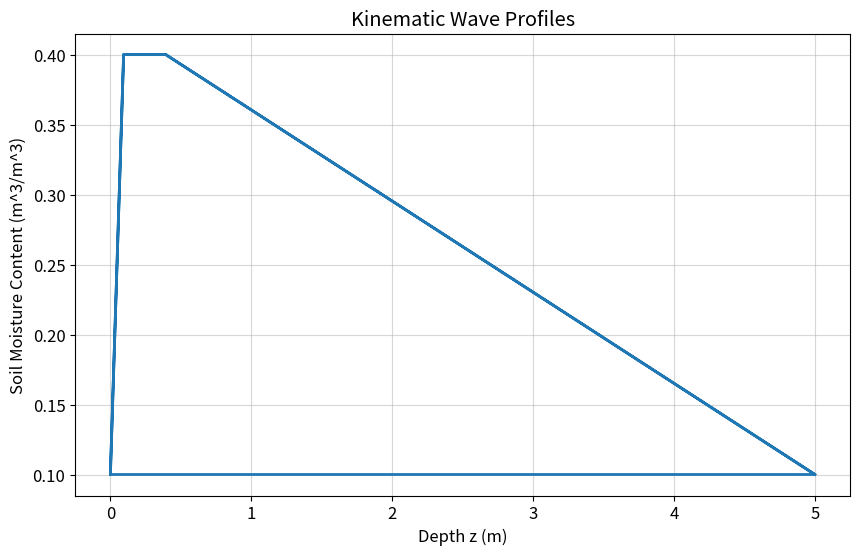

Recreate this plot in Python. (Note: this script raises an exception after producing the figure.)
# %% [markdown]
# Kinematic wave of moisture through unsaturated zone
#
# %%
import numpy as np
import matplotlib.pyplot as plt
from matplotlib.animation import FuncAnimation, FFMpegWriter

# %%
secpd = 86400  # Seconds per day
K_s = 0.02     # Saturated hydraulic conductivity (m/d)
theta_s = 0.4  # Saturated soil moisture content (m^3/m^3)
theta_r = 0.1  # Residual soil moisture content (m^3/m^3)
lambda_bc = 3.7 # Pore size distribution index (dimensionless)
epsilon = 3 + 2 / lambda_bc  # epsilon
z = np.linspace(0, 5, 51)  # Depth from 0 to 5 Meters
t = np.linspace(0, 100., 51)

class KWprofile():
    """Class to represent the moisture profile using kinematic waves.
    
    The kinematic wave model is used to simulate the movement of moisture through the unsaturated zone.
    The profile consists of points that represent the soil moisture content at different depths over time. Each point carries its time, depth, velocity and the upstream and downstream soil moisture content (theta1 and theta2). When a point is a moisture front, the downstream soil moisture content is lower than the upstream soil moisture content.
    The velocity of the wave is calculated based on the soil moisture content and the saturated hydraulic conductivity.
    The soil moisture content is always between theta_r (residual) and theta_s (saturated).
    The initial condition for the soil moisture content can be set using different scenarios.
    The class provides methods to update the profile over time, calculate the velocity of the wave, and plot the profile or all profiles at once showing the development of the moisture front over time.

[redacted]
    """
    
    profile_dtype = np.dtype([
                        ('theta1', '<f8'), # Upstream soil moisture content (m^3/m^3)
                        ('theta2', '<f8'), # Downstream soil moisture content (m^3/m^3)
                        ('z', '<f8'),      # Depth (m)
                        ('t', '<f8'),      # Time (d)
                        ('v', '<f8')]      # Velocity (m/d)
                       )

    # Properties of the soil
    props = {'K_s': K_s, 'theta_s': theta_s, 'theta_r': theta_r, 'epsilon': epsilon}

    def __init__(self, theta=None, z=None, scen=3):
        """Initialize the kinematic wave profile using given soil properties and initial conditions, while choosing a scenario."""
        
        self.profile = np.zeros(len(z), dtype=KWprofile.profile_dtype)
        
        if theta is None:
            theta = self.theta_0(z, scen=scen)  # Default initial condition
        if len(theta) != len(z):
            raise ValueError("Length of theta must match length of z.")
        
        self.profile['theta1'] = theta
        self.profile['theta2'] = theta
        self.profile['z'] = z
        self.profile['t'] = 0.
        self.profile['v'] = self.vf(theta, theta)
        self.z0 = z[0]

    def theta_0(self, z, scen=1):
        """Initial condition for theta given a scenario."""
        if scen == 1: # Replace with actual condition
            theta_s = self.props['theta_s']
            theta_r = self.props['theta_r'] 
        
            return (1.1 * self.props['theta_r'] + 
                    0.9 * (self.props['theta_s'] -
                     self.props['theta_r']) * np.fmax(0,
                                np.sin(np.linspace(0, 4 * np.pi, len(z))))
            )
        elif scen == 2:  # Replace with actual condition
            theta = self.props['theta_r'] * np.ones(len(z))
            iz1 = int(0.25 * len(z))
            iz2 = int(0.75 * len(z))
            theta[iz1:iz2] = self.props['theta_s']
            return theta
        elif scen==3:  # Replace with actual condition
            theta = self.props['theta_r'] * np.ones(len(z))
            iz1 = int(0.10 * len(z))
            iz2 = int(0.20 * len(z))
            theta[iz1:iz2] = self.props['theta_s']
            theta[0:iz1] = np.linspace(self.props['theta_r'], self.props['theta_s'], iz1)
            return theta
        elif scen == 4:  # Replace with actual condition
            theta_r = self.props['theta_r']
            theta_s = self.props['theta_s']
            theta = theta_s * np.ones(len(z))
            iz1 = int(0.48 * len(z))
            iz2 = int(0.52 * len(z))            
            theta[:iz1] = np.linspace(theta_r, self.props['theta_s'], iz1)
            theta[iz2:] = np.linspace(self.props['theta_s'], theta_r, len(z) - iz2)
            return theta
        else:
            return np.linspace(theta_s, theta_r, len(z))

    def theta_from_q(self, q):
        """Calculate the soil moisture content from the flux q."""
        K_s = self.props['K_s']
        theta_r = self.props['theta_r']
        theta_s = self.props['theta_s']
        epsilon = self.props['epsilon']

        # Calculate the soil moisture content based on the flux
        theta = theta_r + (theta_s - theta_r) * (q / K_s) ** (1 / epsilon)
        return np.clip(theta, theta_r, theta_s) 
    
    def q_from_theta(self, theta):
        """Return downward flux q given the soil moisture content theta."""
        K_s = self.props['K_s']
        theta_r = self.props['theta_r']
        theta_s = self.props['theta_s']
        epsilon = self.props['epsilon']

        # Calculate the flux based on the soil moisture content
        q = K_s * ((theta - theta_r)  / (theta_s - theta_r)) ** epsilon
        return np.clip(q, 0, None)

    def vf(self, theta1, theta2):
        """Return the wave points velocities alsow when points are fronts.

        Parameters
        ----------
        theta1 : float
            Upstream soil moisture content 1 (m^3/m^3).
        theta2 : float
            Downstream soil moisture content 2 (m^3/m^3).
        epsilon : float, optional
            Pore size distribution parameter, by default 3.5.
        Returns
        -------
        float
            Velocity of the wave profile (m/d).
        """
        K_s = self.props['K_s']
        theta_s = self.props['theta_s']
        theta_r = self.props['theta_r']
        epsilon = self.props['epsilon']

        theta1, theta2 = np.atleast_1d(theta1, theta2)  # Ensure inputs are arrays
        theta1 = np.fmax(theta1, theta_r)
        theta2 = np.fmax(theta2, theta_r)
        theta1 = np.fmin(theta1, theta_s)
        theta2 = np.fmin(theta2, theta_s)
        
        v = np.zeros_like(theta1)
        L = np.isclose(theta1, theta2)

        v[L] = epsilon * K_s / (theta_s - theta_r) * ((theta1[L] - theta_r) / (theta_s - theta_r)) ** (epsilon - 1)

        K1 = K_s * ((theta1[~L] - theta_r) / (theta_s - theta_r)) ** epsilon
        K2 = K_s * ((theta2[~L] - theta_r) / (theta_s - theta_r)) ** epsilon

        v[~L] = (K1  - K2) / (theta1[~L] - theta2[~L])
        return v.item() if v.size == 1 else v

    def t_shock(self, ztol=1e-6):
        """Return shock times, i.e. times when points take over the position of the next point.

        Negative values imply that no shock can ever occur, the successive points diverge over time.
        
        Positive times indicate that shocks will occur at these times in the future if conditions remain the same.
        Parameters
        ----------
        ztol : float, optional, default 1e-6
            prevents division by zero if velocities are the same, which happens
            when generating several new points at once at the same depth every
            time then the recharge q is less than its previous value.
        """
        profile = self.profile
        dv = profile['v'][:-1] - profile['v'][1:]
        dv[np.isclose(dv, 0)] = 1e-10  # Avoid division by zero
        tsh = profile['t'][0] + np.fmax(profile['z'][1:] - profile['z'][:-1], ztol) / dv                    
        return tsh
    
    def fr_update(self, t0, dt):
        """Update the profile based on the time step."""
        t1 = t0 + dt

        while True:
            tsh = self.t_shock() # tsh is the time when the shock occurs
            
            # Find the indices where shock times are between t0 and t1
            Ip = np.where(np.logical_and(tsh > t0, tsh < t1))[0]

            if len(Ip) > 0:  # There are shocks in this time step           
                # Find the first shock time between t0 and t1
                ip_min = Ip[np.where(tsh[Ip] == tsh[Ip].min())][0]
                      
                # Update the profile at the shock time     
                self.profile['z'] += (tsh[ip_min] - self.profile['t']) * self.profile['v']
                self.profile['t'] = tsh[ip_min]
                self.profile['theta2'][ip_min] = self.profile['theta2'][ip_min + 1]
                self.profile['v'][ip_min] = self.vf(
                    self.profile['theta1'][ip_min], self.profile['theta2'][ip_min])
                self.profile = np.delete(self.profile, ip_min + 1)                
            else:
                # No shocks in remaining this time step, just update the profile to t1
                self.profile['z'] += self.profile['v'] * (t1 - self.profile['t'])
                self.profile['t'] = t1
                break
        # self.profile = self.interpolate_between_profiles()
        return self.profile.copy()
    
    @ property
    def tztheta(self):
        """Return t, z, and theta of the current profile.
        Returns
        -------
        tuple (t, z, theta)
            t: the time of the profile (scalar)
            z: z of the current points of the profile, double to match theta1 and theta2 of each point
            theta: theta along the profile, for each point (same z) theta1 and theta2
        """
        z_profile = np.hstack((self.profile['z'], self.profile['z'])).T.flatten()
        theta_profile = np.hstack((self.profile['theta1'], self.profile['theta2'])).T.flatten()
        t_profile = np.mean(self.profile['t'])
        return t_profile, z_profile, theta_profile


    def interpolate_between_profiles(self, dz_min=0.1):
        """Interpolate between profiles to get a continuous smooth wave between the profiles."""
        z = self.profile['z']
        theta1 = self.profile['theta1']
        theta2 = self.profile['theta2']        
        t = self.profile['t']
        
        # first find the profiles, which are indicated by theta1 != theta2

        profile_indices = np.unique(
            np.hstack((0, np.where(theta1 != theta2)[0], len(theta1) - 1))
        )
        # Loop through the profile indices and interpolate between them
        new_profile = self.profile[:profile_indices[0] + 1].copy()  # Start with the first profile point
        for fi1, fi2 in zip(profile_indices[:-1], profile_indices[1:]):
            if np.max(np.diff(z[fi1:fi2 + 1])) < 2 * dz_min:
                new_profile = np.append(new_profile, self.profile[fi1 + 1:fi2 + 1])
                continue
            else:
                z2 = np.linspace(z[fi1], z[fi2], int((z[fi2] - z[fi1]) / dz_min) + 1)
                theta = theta1[fi1:fi2 + 1]
                theta[0] = theta2[fi1]
                theta_interp = np.interp(z2, z[fi1:fi2 +1], theta)

                # Interpolate the velocity
                f = np.zeros(len(z2) - 1, dtype=KWprofile.profile_dtype)
                f['z'] = z2[1:]
                f['theta1'] = theta_interp[1:]
                f['theta2'] = theta_interp[1:]
                f['t'] = t[fi1]
                f['v'] = self.vf(theta_interp[1:], theta_interp[1:])
                f[-1] = self.profile[fi2].copy()
                new_profile = np.append(new_profile, f)
        return new_profile

    def fr_update_all(self, t):
        """Update the profile for all time steps."""
        self.profile['t'] = t[0]
        self.profiles = {t[0]: self.profile.copy()}
        Dt = np.diff(t)
        for t0, dt in zip(t[:-1], Dt):
            self.profiles[t0 + dt] = self.fr_update(t0, dt)
        return self.profiles
    
    def prepend(self, theta, nNew=5):        
        """Prepend a new points to the existing profile."""
        if theta is None:
            return
        elif not np.isscalar(theta):
            raise ValueError("Input must be a scalar.")

        last = self.profile[0]
        if theta < last['theta1']:
            points = np.zeros(nNew, dtype=KWprofile.profile_dtype)
            points['t'] = last['t']
            points['z'] = self.z0
            points['theta1'] = np.linspace(theta, last['theta1'], nNew)
            points['theta2'] = np.linspace(theta, last['theta1'], nNew)
            points['v'] = self.vf(points['theta1'], points['theta2'])
        else:
            points = np.zeros(1, dtype=KWprofile.profile_dtype)
            points['t'] = last['t']
            points['z'] = self.z0
            points['theta1'] = theta
            points['theta2'] = theta
            points['v'] = self.vf(theta, theta)
        # Prepend the new points to the profile
        self.profile = np.append(points, self.profile.copy())
   
    def recharge(self, z_gwt):
        """Recharge leaving the profile at the water table, z_gwt."""        
        p = self.profile
        i1 = np.where(p['z'] < z_gwt)[0][-1]
        i2 = np.where(p['z'] >=  z_gwt)[ 0][0]
        theta = np.interp(z_gwt, (p['z'][i1], p['z'][i2]),
                          (p['theta2'][i1], p['theta1'][i2]))
        q = self.q_from_theta(theta)        
        # Truncate the profile beyond i2
        self.profile = np.delete(self.profile, slice(i2 + 1, None, 1))
        return q

    def plot_profile(self, profile=None, ax=None):
        """Plot the profile."""
        if profile is None:
            profile = self.profile
        z = np.vstack((profile['z'], profile['z'])).T.flatten()
        theta = np.vstack((profile['theta1'], profile['theta2'])).T.flatten()
        t = profile['t'][0]
        if ax is None:
            _, ax = plt.subplots(figsize=(10, 6))
            ax.set_title('Kinematic Wave Profile')
            ax.set_xlabel('Depth (m)')
            ax.set_ylabel('Soil Moisture Content (m^3/m^3)')
            ax.grid(True)                  
            ax.plot(z, theta, label=f't={t:.3f} d')
            ax.legend()
            plt.show()
        else:
            ax.plot(z, theta, label=f't={t:.3f} d')

    def plot_profiles(self, ax=None):
        """Plot the profiles."""
        if ax is None:
            _, ax = plt.subplots(figsize=(10, 6))
        for t, profile in self.profiles.items():
            self.plot_profile(profile, ax=ax)
        ax.set_title('Kinematic Wave Profiles')
        ax.set_xlabel('Depth (m)')
        ax.set_ylabel('Soil Moisture Content (m^3/m^3)')
        ax.grid(True)
        ax.legend()

if __name__ == "__main__":
    # This block is executed only when the script is run directly, not when imported.
    import matplotlib.pyplot as plt
    # Set up the plot style    
    plt.rcParams.update({
        'font.size': 12,
        'figure.figsize': (10, 6),
        'axes.grid': True,
        'grid.alpha': 0.5,
        'lines.linewidth': 2,
        'lines.markersize': 5
    })

    # %% Setup the example usage
    
    # Simulate the flow through the unsaturated zone using the kinematic wave model.
    # The input is a time series of recharge on a daily basis.
    # When this works a root-zone module will be inserted to simulate the storage of water in the root zone.
    
    # Initialize the Kinematic Wave profile
    z_gwt = 05.  # Water table depth (m)   
    z = np.hstack((np.linspace(0,0.1, 51), np.linspace(0.2, z_gwt, 51)))
    kw_profile = KWprofile(theta=None, z=z, scen=4)  # Initialize profile with given scenario
    
    # Define the recharge time series
    q_dtype=np.dtype([('t', '<f8'), ('q', '<f8'), ('theta', '<f8'), ('q_out', '<f8')])
    rch = np.zeros(100, dtype=q_dtype)

    np.random.seed(42)  # For reproducibility
    rch['q'] = np.clip(np.random.uniform(-0.02, kw_profile.props['K_s'], size=100), 0, None)  # Random recharge values (m/d)
    rch['t'] = np.arange(100)  # Time in days
    rch['theta'] = kw_profile.theta_from_q(rch['q'])  # Calculate initial soil moisture
    rch['q_out'] = 0. # The flux leaving the profile at the water table
     
    t = rch['t'] # Time steps for the simulation
    
    fig, ax = plt.subplots(figsize=(10, 6))
    ax.set_title('Kinematic Wave Profiles')
    ax.set_xlabel('Depth z (m)')
    ax.set_ylabel('Soil Moisture Content (m^3/m^3)')
    ax.grid(True)
    
    t, z, theta = kw_profile.tztheta
    line, = ax.plot(z, theta, label=f"t={rch['t'][0]:.2f} d")

    def update_profile(i):
        dt = rch['t'][i + 1] - rch['t'][i]
        kw_profile.prepend(rch['theta'][i], nNew=5)
        kw_profile.fr_update(rch['t'][i], dt)  # Update the profile for the current time(s)
        rch['q_out'][i] = kw_profile.recharge(z_gwt=z_gwt)
        return


    def update(frame):
        update_profile(frame)
        t, z, theta = kw_profile.tztheta        
        line.set_xdata(z)
        line.set_ydata(theta)
        ax.legend(loc='lower left')
        ax.relim()
        ax.autoscale_view()
        return line

    ani = FuncAnimation(fig, update, frames=len(rch) - 1, blit=False)
    
    ani.save('animation.mp4', writer=FFMpegWriter(fps=10))
    plt.close()
    
    # FF = F.fr_update_all(t)  # Update profiles for each time step
    # F.plot_profiles()
    plt.show()
